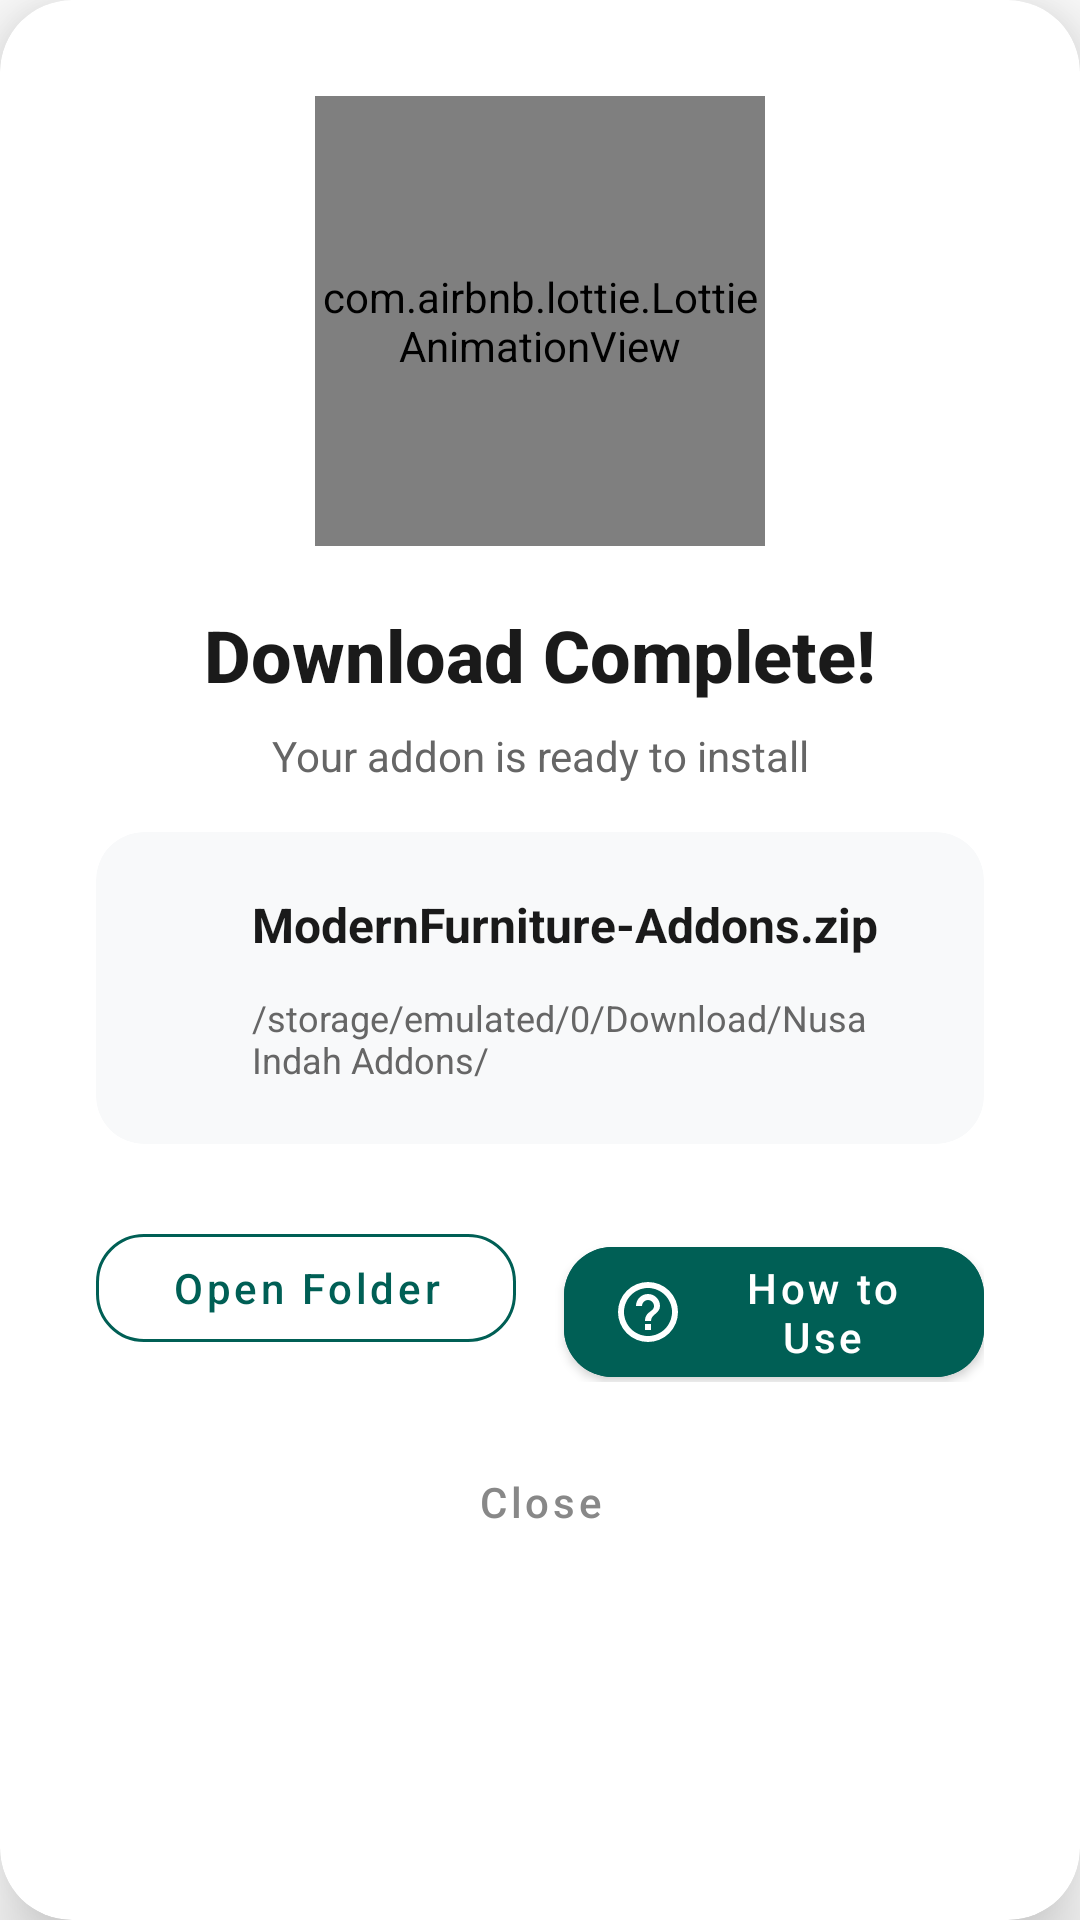

Android layout source for this screen:
<!-- AndroidManifest.xml: application theme Theme.BrainRotMCPE -->
<!-- res/layout/dialog_download_success.xml -->
<?xml version="1.0" encoding="utf-8"?>
<androidx.cardview.widget.CardView xmlns:android="http://schemas.android.com/apk/res/android"
    xmlns:app="http://schemas.android.com/apk/res-auto"
    android:layout_width="match_parent"
    android:layout_height="wrap_content"
    android:layout_margin="24dp"
    app:cardCornerRadius="24dp"
    app:cardElevation="16dp"
    android:backgroundTint="#FFFFFF">

    <LinearLayout
        android:layout_width="match_parent"
        android:layout_height="wrap_content"
        android:orientation="vertical"
        android:padding="32dp"
        android:gravity="center">

        
        <com.airbnb.lottie.LottieAnimationView
            android:id="@+id/lottie_success"
            android:layout_width="150dp"
            android:layout_height="150dp"
            android:layout_marginBottom="20dp"
            app:lottie_rawRes="@raw/success_animation"
            app:lottie_autoPlay="true"
            app:lottie_loop="false" />

        
        <TextView
            android:layout_width="match_parent"
            android:layout_height="wrap_content"
            android:text="Download Complete!"
            android:textSize="24sp"
            android:textStyle="bold"
            android:textColor="#1A1A1A"
            android:textAlignment="center"
            android:layout_marginBottom="8dp"
            android:fontFamily="sans-serif-medium" />

        
        <TextView
            android:layout_width="match_parent"
            android:layout_height="wrap_content"
            android:text="Your addon is ready to install"
            android:textSize="14sp"
            android:textColor="#666666"
            android:textAlignment="center"
            android:layout_marginBottom="16dp" />

        
        <androidx.cardview.widget.CardView
            android:layout_width="match_parent"
            android:layout_height="wrap_content"
            android:layout_marginBottom="24dp"
            app:cardCornerRadius="16dp"
            app:cardBackgroundColor="#F8F9FA"
            app:cardElevation="0dp">

            <LinearLayout
                android:layout_width="match_parent"
                android:layout_height="wrap_content"
                android:orientation="vertical"
                android:padding="20dp">

                
                <LinearLayout
                    android:layout_width="match_parent"
                    android:layout_height="wrap_content"
                    android:orientation="horizontal"
                    android:layout_marginBottom="12dp"
                    android:gravity="center_vertical">

                    <ImageView
                        android:layout_width="20dp"
                        android:layout_height="20dp"
                        android:src="@drawable/ic_file"
                        android:tint="@color/purple_500"
                        android:layout_marginEnd="12dp" />

                    <TextView
                        android:id="@+id/tv_success_file_name"
                        android:layout_width="0dp"
                        android:layout_height="wrap_content"
                        android:layout_weight="1"
                        android:text="ModernFurniture-Addons.zip"
                        android:textSize="16sp"
                        android:textStyle="bold"
                        android:textColor="#1A1A1A" />

                </LinearLayout>

                
                <LinearLayout
                    android:layout_width="match_parent"
                    android:layout_height="wrap_content"
                    android:orientation="horizontal"
                    android:gravity="center_vertical">

                    <ImageView
                        android:layout_width="20dp"
                        android:layout_height="20dp"
                        android:src="@drawable/ic_folder"
                        android:tint="#666666"
                        android:layout_marginEnd="12dp" />

                    <TextView
                        android:id="@+id/tv_file_path"
                        android:layout_width="0dp"
                        android:layout_height="wrap_content"
                        android:layout_weight="1"
                        android:text="/storage/emulated/0/Download/Nusa Indah Addons/"
                        android:textSize="12sp"
                        android:textColor="#666666"
                        android:textIsSelectable="true"
                        android:maxLines="2"
                        android:ellipsize="middle" />

                </LinearLayout>

            </LinearLayout>

        </androidx.cardview.widget.CardView>

        
        <LinearLayout
            android:layout_width="match_parent"
            android:layout_height="wrap_content"
            android:orientation="horizontal"
            android:layout_marginBottom="16dp">

            <com.google.android.material.button.MaterialButton
                android:id="@+id/btn_open_folder"
                style="@style/Widget.MaterialComponents.Button.OutlinedButton"
                android:layout_width="0dp"
                android:layout_height="wrap_content"
                android:layout_weight="1"
                android:layout_marginEnd="8dp"
                android:text="Open Folder"
                android:textColor="@color/purple_500"
                android:textAllCaps="false"
                app:strokeColor="@color/purple_500"
                app:cornerRadius="16dp"
                android:drawableLeft="@drawable/ic_folder"
                android:drawableTint="@color/purple_500"
                app:iconGravity="textStart"
                app:iconPadding="8dp" />

            <com.google.android.material.button.MaterialButton
                android:id="@+id/btn_how_to_use"
                style="@style/Widget.MaterialComponents.Button"
                android:layout_width="0dp"
                android:layout_height="wrap_content"
                android:layout_weight="1"
                android:layout_marginStart="8dp"
                android:text="How to Use"
                android:textAllCaps="false"
                android:backgroundTint="@color/purple_500"
                app:cornerRadius="16dp"
                android:drawableLeft="@drawable/ic_help_tutorial"
                android:drawableTint="@color/white"
                app:iconGravity="textStart"
                app:iconPadding="8dp" />

        </LinearLayout>

        
        <com.google.android.material.button.MaterialButton
            android:id="@+id/btn_close_success"
            style="@style/Widget.MaterialComponents.Button.TextButton"
            android:layout_width="wrap_content"
            android:layout_height="wrap_content"
            android:text="Close"
            android:textColor="#888888"
            android:textAllCaps="false" />

    </LinearLayout>

</androidx.cardview.widget.CardView>
<!-- resources referenced by this layout -->
<resources>
  <color name="purple_500">#FF005F55</color>
  <color name="white">#FFFFFFFF</color>
  <!-- drawable ic_help_tutorial (drawable) -->
  <?xml version="1.0" encoding="utf-8"?>
  <vector xmlns:android="http://schemas.android.com/apk/res/android"
      android:width="24dp"
      android:height="24dp"
      android:viewportWidth="24"
      android:viewportHeight="24">
      <path
          android:fillColor="#FF000000"
          android:pathData="M11,18H13V16H11V18ZM12,2A10,10 0 0,0 2,12A10,10 0 0,0 12,22A10,10 0 0,0 22,12A10,10 0 0,0 12,2ZM12,20C7.59,20 4,16.41 4,12C4,7.59 7.59,4 12,4C16.41,4 20,7.59 20,12C20,16.41 16.41,20 12,20ZM12,6A4,4 0 0,0 8,10H10A2,2 0 0,1 12,8A2,2 0 0,1 14,10C14,12 11,11.75 11,15H13C13,12.75 16,12.5 16,10A4,4 0 0,0 12,6Z" />
  </vector>
  <style name="Theme.BrainRotMCPE" parent="Theme.MaterialComponents.DayNight.NoActionBar">
          
          <item name="colorPrimary">@color/purple_500</item>
          <item name="colorPrimaryVariant">@color/purple_700</item>
          <item name="colorOnPrimary">@color/white</item>
          
          <item name="colorSecondary">@color/teal_200</item>
          <item name="colorSecondaryVariant">@color/teal_700</item>
          <item name="colorOnSecondary">@color/black</item>
          
          <item name="android:statusBarColor">?attr/colorPrimaryVariant</item>
          
      </style>
  <color name="purple_700">#FF005F55</color>
  <color name="teal_200">#FF03DAC5</color>
  <color name="teal_700">#FF018786</color>
  <color name="black">#FF000000</color>
</resources>
